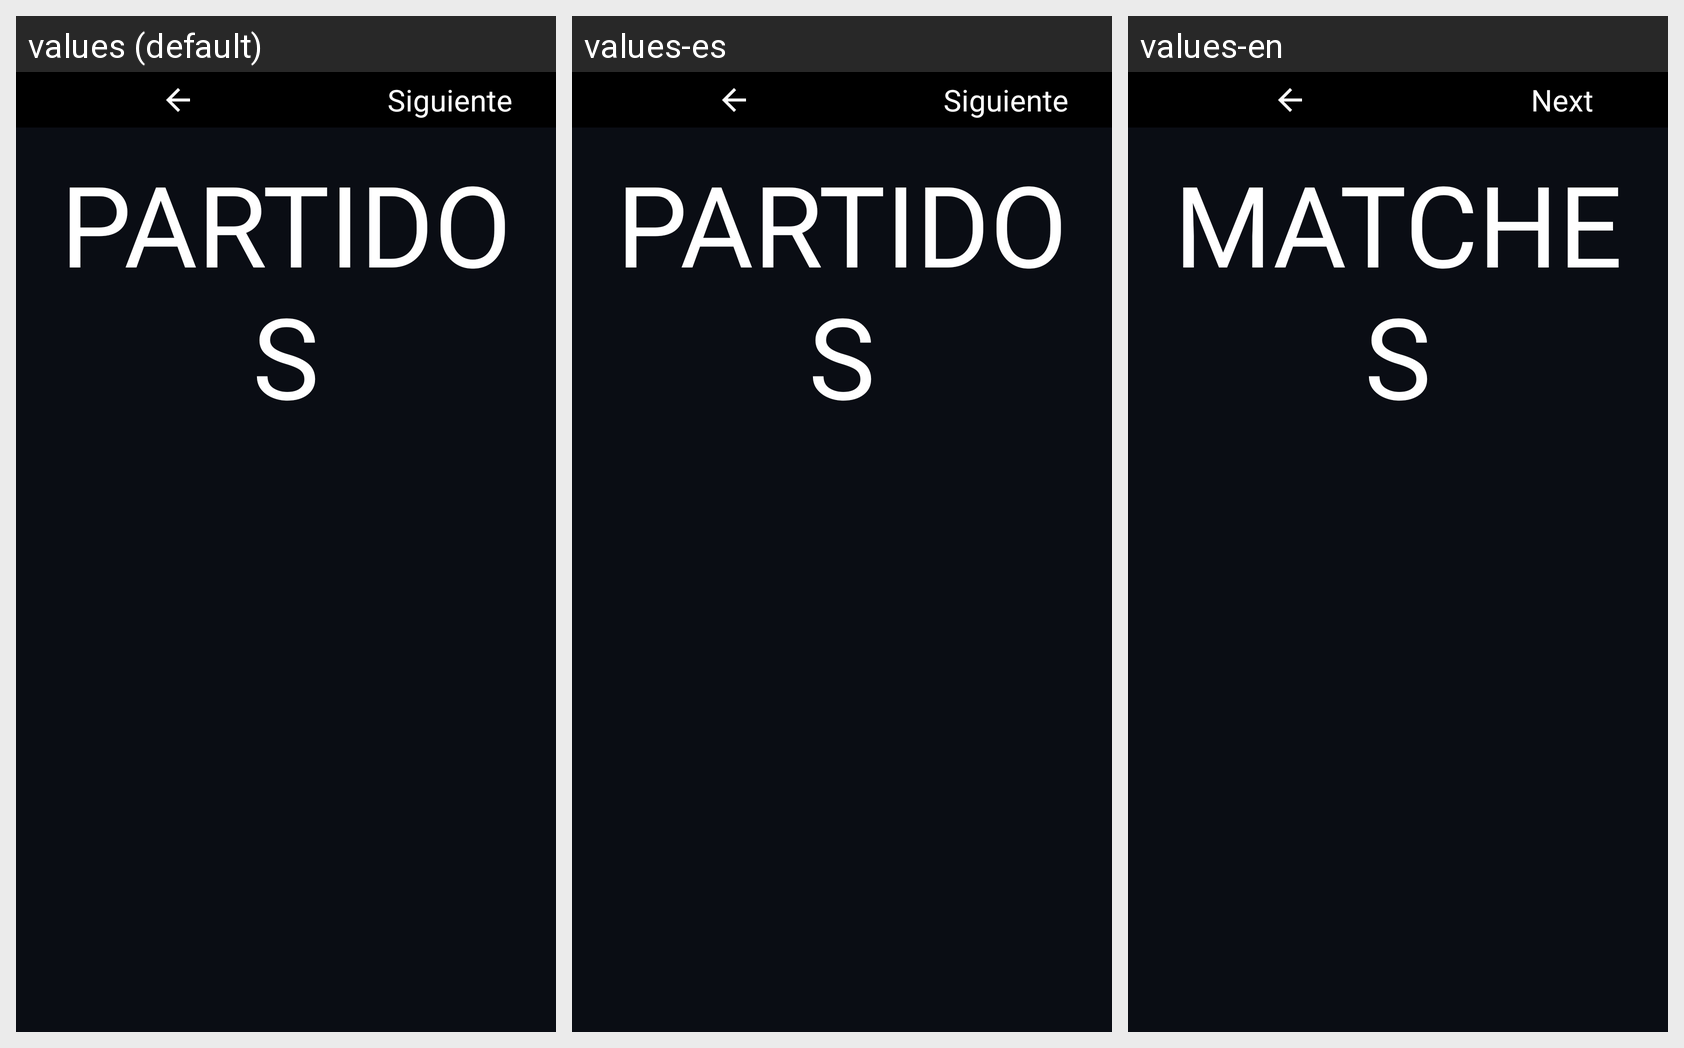

Translations of the strings shown on this Android screen, per locale in the grid:
Android screen res/layout/fragment_lista_jugadores.xml rendered under 3 locales, left to right: values (default), values-es, values-en. Device: Nexus 5 (rendered at 1080×1920; each locale shown at half size, 540×960, under a caption strip naming it); theme Theme.AppCompat.Light.NoActionBar.
Strings drawn on this screen, with the default value and each locale's value (text and hints the layout hard-codes, and strings that could not be matched under every locale, appear in the picture but are not listed):

partidos
  values: Partidos
  values-es: Partidos
  values-en: Matches

siguiente
  values: Siguiente
  values-es: Siguiente
  values-en: Next
